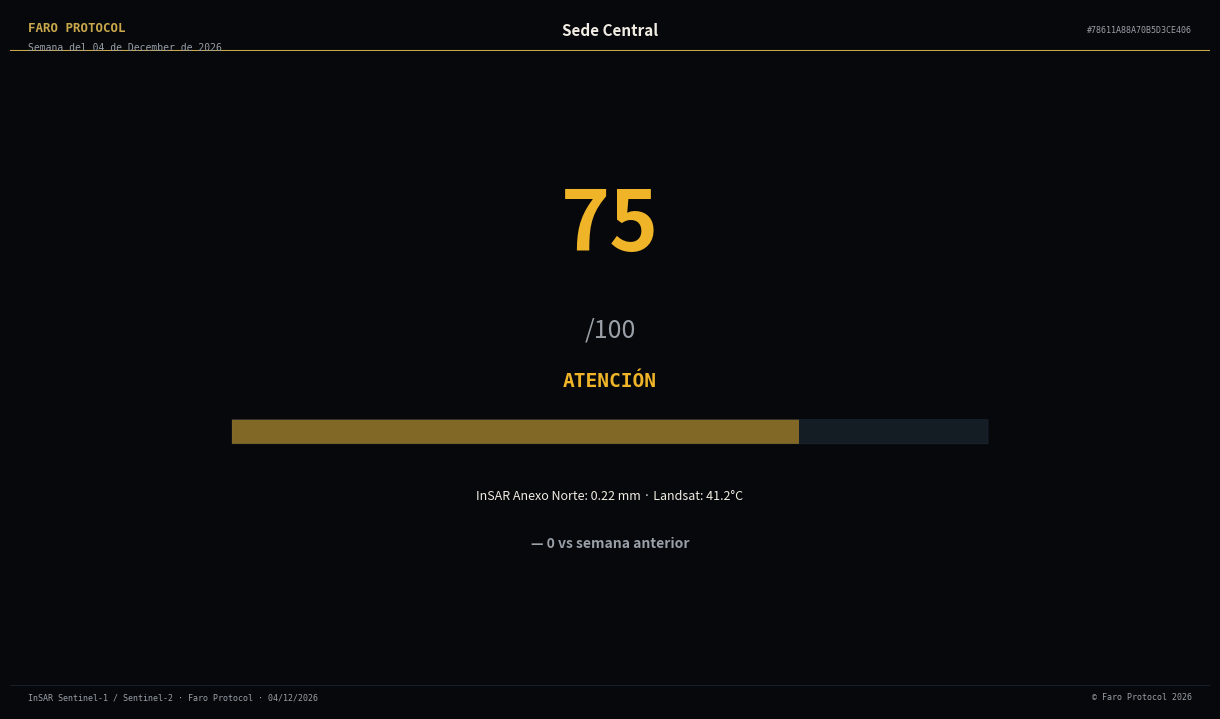

The script that saved this image: (Note: this script raises an exception after producing the figure.)
"""
gen_velez_sede.py
Faro Protocol - Reporte Sede Central - Velez Sarsfield
"""
import matplotlib
matplotlib.use('Agg')
import matplotlib.pyplot as plt
from matplotlib.patches import FancyBboxPatch
import hashlib
from datetime import datetime

# ─── PALETA ──────────────────────────────────────────────────────────────────
BG     = '#06080b'
BG2    = '#0d1117'
BG3    = '#141c24'
GOLD   = '#c9a84c'
WHITE  = '#f2ede4'
WDIM   = '#9aa0a8'
REDL   = '#e74c3c'
YELL   = '#f0b429'
GRNL   = '#27ae60'
BORDER = '#1e2a38'
DPI    = 150

SEM_COL   = {'verde': GRNL, 'amarillo': YELL, 'rojo': REDL}
SEM_LABEL = {'verde': 'ÓPTIMO', 'amarillo': 'ATENCIÓN', 'rojo': 'CRÍTICO'}

# ─── DATOS (fallback hardcodeado) ────────────────────────────────────────────
SCORE      = 75
SCORE_PREV = 75
SEM        = 'amarillo'
DETALLE    = 'InSAR Anexo Norte: 0.22 mm · Landsat: 41.2°C'
TITULO     = 'Sede Central'
SECTOR_KEY = 'sede'
OUT_NAME   = 'faro_reporte_velez_sede.png'

now   = datetime.now()
FECHA = now.strftime('%d/%m/%Y')
CERT  = hashlib.sha256(f"FARO-VLZ-SEDE-{now.isoformat()}".encode()).hexdigest()[:20].upper()

# ─── REAL DATA OVERRIDE ──────────────────────────────────────────────────────
import os as _os, json as _json
_vd_path = _os.environ.get("FARO_VD_PATH")
if _vd_path:
    try:
        with open(_vd_path, encoding="utf-8") as _f:
            _vd = _json.load(_f)
        _s = _vd.get("sectores", {}).get(SECTOR_KEY, {})
        if _s:
            SCORE      = _s.get("score",      SCORE)
            SCORE_PREV = _s.get("score_prev",  SCORE_PREV)
            SEM        = _s.get("sem",         SEM)
            DETALLE    = _s.get("detalle",     DETALLE)
    except Exception as _e:
        print(f"FARO_VD_PATH {SECTOR_KEY}: {_e}")
_out_path = _os.environ.get("FARO_OUT_PATH")

# ─── FIGURA ──────────────────────────────────────────────────────────────────
col = SEM_COL.get(SEM, YELL)

fig = plt.figure(figsize=(12, 7), facecolor=BG)

# Header
ax_hdr = fig.add_axes([0, 0.94, 1, 0.06])
ax_hdr.set_facecolor(BG3)
ax_hdr.set_xlim(0, 1); ax_hdr.set_ylim(0, 1)
ax_hdr.axis('off')
ax_hdr.axhline(0, color=GOLD, lw=1.5)
ax_hdr.text(0.015, 0.55, "FARO PROTOCOL", color=GOLD, fontsize=9,
            fontweight='bold', fontfamily='monospace', va='center')
ax_hdr.text(0.015, 0.1,  now.strftime("Semana del %d de %B de %Y"),
            color=WDIM, fontsize=7, fontfamily='monospace', va='center')
ax_hdr.text(0.5,   0.5,  TITULO, color=WHITE, fontsize=11,
            fontweight='bold', ha='center', va='center')
ax_hdr.text(0.985, 0.5,  f"#{CERT}", color=WDIM, fontsize=6,
            fontfamily='monospace', ha='right', va='center')

# Footer
ax_ftr = fig.add_axes([0, 0, 1, 0.035])
ax_ftr.set_facecolor(BG3)
ax_ftr.set_xlim(0, 1); ax_ftr.set_ylim(0, 1)
ax_ftr.axis('off')
ax_ftr.axhline(1, color=BORDER, lw=0.5)
ax_ftr.text(0.015, 0.5, f"InSAR Sentinel-1 / Sentinel-2 · Faro Protocol · {FECHA}",
            color=WDIM, fontsize=6, fontfamily='monospace', va='center')
ax_ftr.text(0.985, 0.5, f"© Faro Protocol {now.year}",
            color=WDIM, fontsize=6, fontfamily='monospace', ha='right', va='center')

# Main area
ax = fig.add_axes([0.05, 0.10, 0.90, 0.82])
ax.set_facecolor(BG); ax.axis('off')
ax.set_xlim(0, 1); ax.set_ylim(0, 1)

# Score
ax.text(0.5, 0.72, str(SCORE), color=col, fontsize=60, fontweight='bold',
        ha='center', va='center')
ax.text(0.5, 0.54, "/100", color=WDIM, fontsize=18, ha='center', va='center')
ax.text(0.5, 0.44, SEM_LABEL.get(SEM, SEM.upper()), color=col, fontsize=14,
        fontweight='bold', ha='center', fontfamily='monospace')

# Bar
ax.add_patch(FancyBboxPatch((0.15, 0.34), 0.70, 0.042, boxstyle='round,pad=0',
                             facecolor=BG3, edgecolor=BORDER, lw=0.5))
fill = 0.70 * min(max(SCORE / 100, 0), 1)
ax.add_patch(FancyBboxPatch((0.15, 0.34), fill, 0.042, boxstyle='round,pad=0',
                             facecolor=col, alpha=0.5, edgecolor='none'))

# Detail
ax.text(0.5, 0.25, DETALLE, color=WHITE, fontsize=9, ha='center', va='center')

# Delta
delta = SCORE - SCORE_PREV
d_col = GRNL if delta > 0 else (REDL if delta < 0 else WDIM)
d_sym = '▲' if delta > 0 else ('▼' if delta < 0 else '—')
ax.text(0.5, 0.16, f"{d_sym} {abs(delta):.0f} vs semana anterior",
        color=d_col, fontsize=10, ha='center', fontweight='bold')

# ─── SAVE ────────────────────────────────────────────────────────────────────
import pathlib as _pl
_REPORT_DIR = _pl.Path(__file__).parent.parent / 'reportes_velez'
_REPORT_DIR.mkdir(exist_ok=True)
out = str(_out_path or (_REPORT_DIR / OUT_NAME))
fig.savefig(out, dpi=DPI, facecolor=BG, bbox_inches='tight', pad_inches=0.04)
plt.close(fig)
print(f"Saved: {out}")
